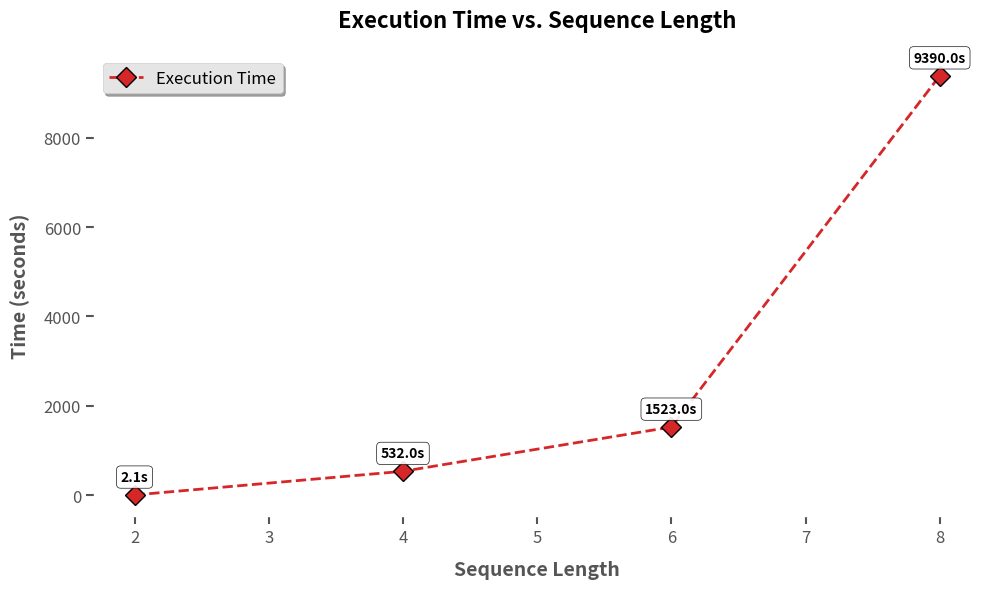

This chart was generated by the following Python code:
import matplotlib.pyplot as plt

# Provided data
sequences_length = [2, 4, 6, 8]
time = [2.1, 532, 1523, 9390]

# --- Aesthetic Configuration ---
# Using 'ggplot' style for a clean, white background
plt.style.use('ggplot') 
fig, ax = plt.subplots(figsize=(10, 6))

# Ensure the figure area outside the plot is also white
fig.patch.set_facecolor('white')
ax.set_facecolor('white')

# --- Main Plot ---
# Scatter plot with distinctive markers and connecting lines
ax.plot(sequences_length, time, 
        marker='D',          # Diamond marker for distinction
        markersize=10,       
        markerfacecolor='tab:red', # Red marker fill
        markeredgecolor='black', # Black border
        markeredgewidth=1.0, 
        linestyle='--',      # Dashed line
        linewidth=2,         
        color='tab:red',     
        label='Execution Time'
       )

# --- Labels and Titles ---
ax.set_xlabel('Sequence Length', fontsize=14, fontweight='bold', labelpad=10)
ax.set_ylabel('Time (seconds)', fontsize=14, fontweight='bold', labelpad=10)
ax.set_title('Execution Time vs. Sequence Length', fontsize=16, fontweight='bold', pad=20)

# --- Ticks and Grid ---
ax.tick_params(axis='both', which='major', labelsize=12, length=6, width=1.5)
ax.grid(True, linestyle=':', alpha=0.6) # Lighter grid

# --- Annotate values on points (for clarity) ---
for i, txt in enumerate(time):
    ax.annotate(f'{txt:.1f}s', 
                (sequences_length[i], time[i]), 
                textcoords="offset points", 
                xytext=(0, 10), 
                ha='center', 
                fontsize=10, 
                fontweight='bold',
                # White box around text for visibility
                bbox=dict(boxstyle="round,pad=0.3", fc="white", ec="black", lw=0.5, alpha=0.9))

# --- Legend ---
ax.legend(fontsize=12, frameon=True, shadow=True, fancybox=True, loc='upper left')

# --- Adjust layout and save ---
plt.tight_layout()
output_filename = 'time_vs_sequence_white_bg.png'
plt.savefig(output_filename, dpi=300, facecolor='white') # Explicitly save with a white background
plt.show() 
print(f"Plot saved as '{output_filename}'")